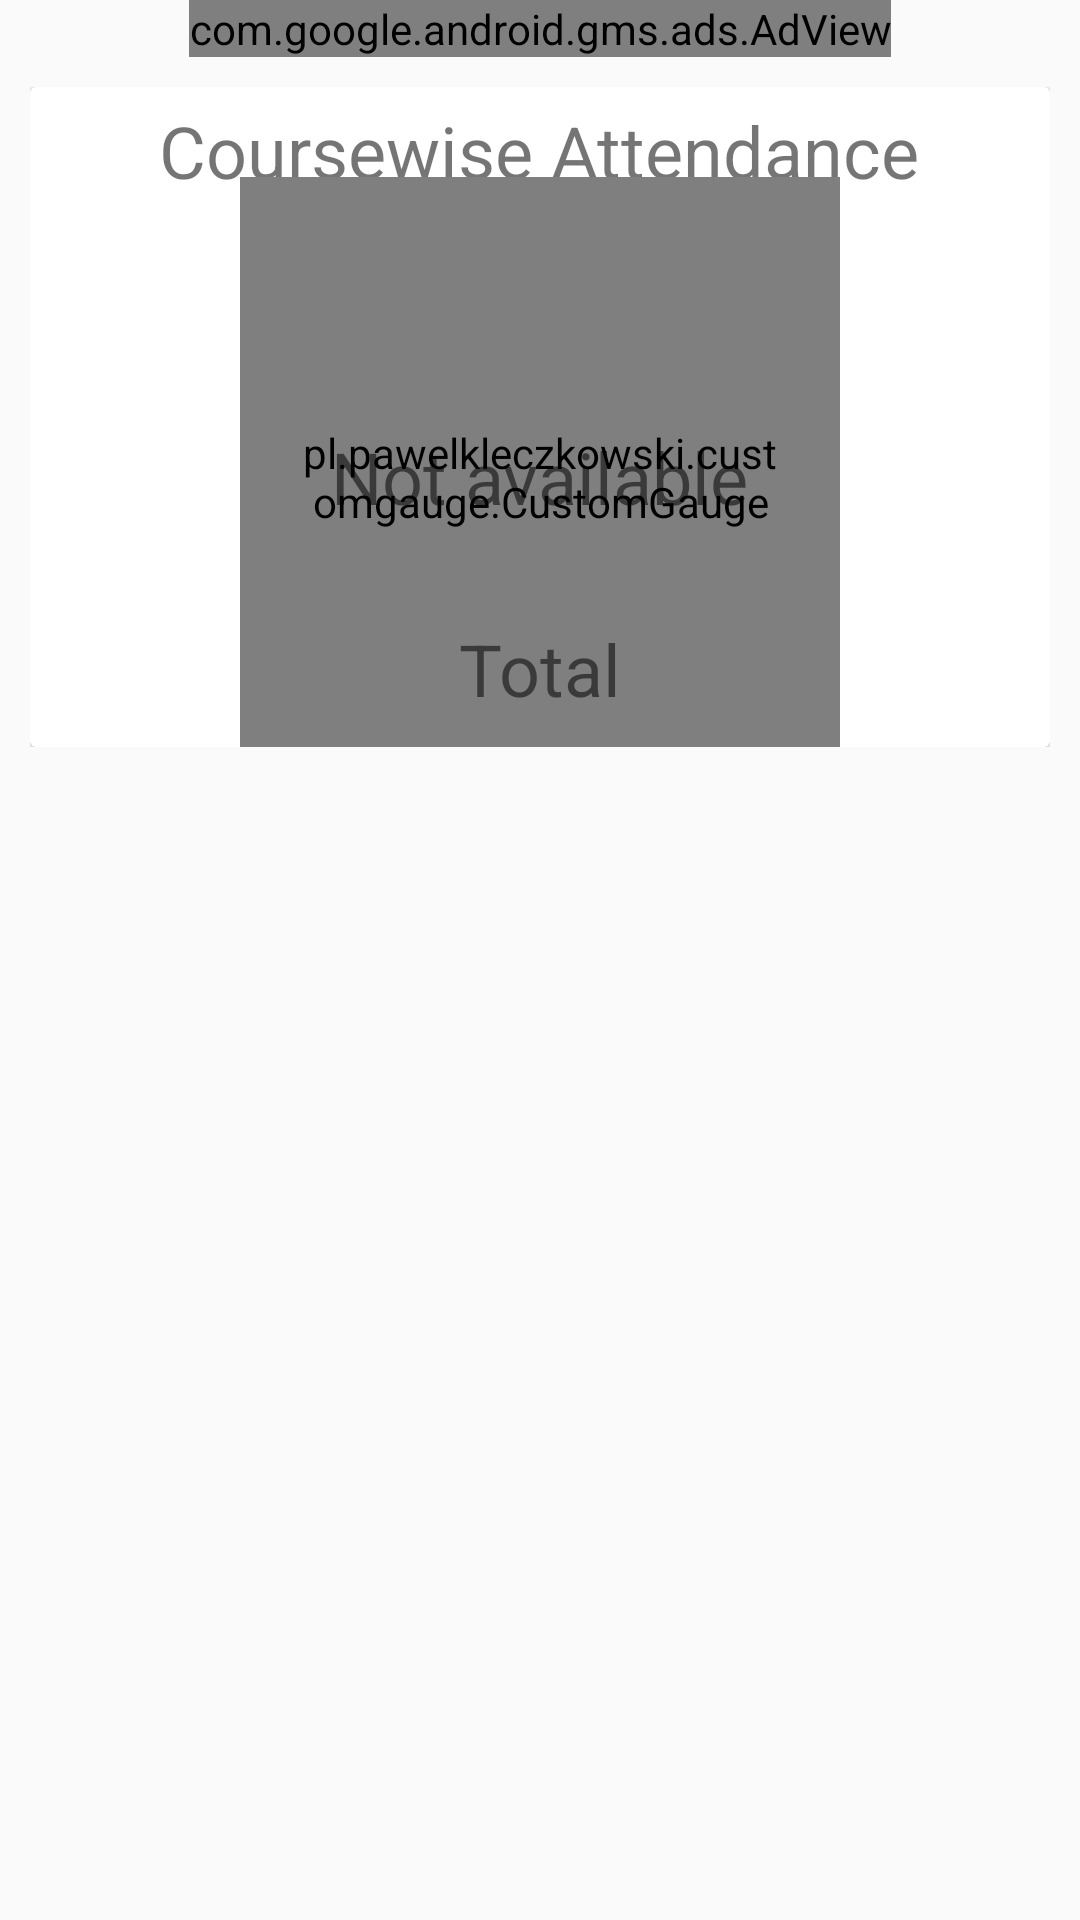

Write the Android layout XML for this screen, with the resource values it uses.
<!-- AndroidManifest.xml: application theme AppTheme -->
<!-- res/layout/fragment_attendance.xml -->
<?xml version="1.0" encoding="utf-8"?>
<RelativeLayout xmlns:android="http://schemas.android.com/apk/res/android"
    android:layout_width="match_parent"
    android:layout_height="match_parent"
    xmlns:app="http://schemas.android.com/apk/res-auto"
    xmlns:ads="http://schemas.android.com/apk/res-auto">

    <ScrollView
        android:layout_marginTop="10dp"
        android:layout_below="@+id/adView"
        android:layout_width="match_parent"
        android:layout_height="match_parent"
        android:paddingBottom="10dp">

        <LinearLayout
            android:id="@+id/attendancedata"
            android:layout_width="match_parent"
            android:layout_height="wrap_content"
            android:foregroundGravity="center"
            android:gravity="center"
            android:orientation="vertical"
            android:paddingBottom="50dp"
            android:paddingEnd="10dp"
            android:paddingStart="10dp" >

            <android.support.v7.widget.CardView
                android:id="@+id/myCard"
                android:layout_width="match_parent"
                android:layout_height="match_parent"
                android:layout_gravity="center_horizontal">

                <TextView
                    android:id="@+id/attendance"
                    android:layout_width="wrap_content"
                    android:layout_height="wrap_content"
                    android:layout_gravity="center_horizontal|top"
                    android:layout_margin="5dp"
                    android:text="Coursewise Attendance"
                    android:textSize="24sp" />

                <pl.pawelkleczkowski.customgauge.CustomGauge
                    android:id="@+id/gauge1"
                    android:layout_width="200dp"
                    android:layout_height="200dp"
                    android:layout_centerHorizontal="true"
                    android:layout_gravity="center"
                    android:layout_marginTop="20dp"
                    android:paddingBottom="20dp"
                    android:paddingLeft="20dp"
                    android:paddingRight="20dp"
                    android:paddingTop="20dp"
                    app:gaugeEndValue="100"
                    app:gaugePointEndColor="#eb825a"
                    app:gaugePointStartColor="#eb825a"
                    app:gaugeStartAngle="135"
                    app:gaugeStartValue="0"
                    app:gaugeStrokeCap="ROUND"
                    app:gaugeStrokeColor="@android:color/darker_gray"
                    app:gaugeStrokeWidth="10dp"
                    app:gaugeSweepAngle="270" />

                <TextView
                    android:id="@+id/totalpercentage"
                    android:layout_width="wrap_content"
                    android:layout_height="wrap_content"
                    android:layout_gravity="center"
                    android:layout_marginTop="20dp"
                    android:text="Not available"
                    android:textSize="24sp" />

                <TextView
                    android:id="@+id/textView3"
                    android:layout_width="wrap_content"
                    android:layout_height="wrap_content"
                    android:layout_gravity="bottom|center_horizontal"
                    android:layout_marginBottom="10dp"
                    android:text="Total"
                    android:textSize="24sp" />

            </android.support.v7.widget.CardView>
        </LinearLayout>
    </ScrollView>

    <com.google.android.gms.ads.AdView
        android:id="@+id/adView"
        android:layout_width="wrap_content"
        android:layout_height="wrap_content"
        android:layout_centerHorizontal="true"
        android:layout_alignParentTop="true"
        ads:adSize="BANNER"
        ads:adUnitId="@string/Attendance_Banner">
    </com.google.android.gms.ads.AdView>

</RelativeLayout>
<!-- resources referenced by this layout -->
<resources>
  <string name="Attendance_Banner">ca-app-pub-1997672390726507/3046216471</string>
  <style name="AppTheme" parent="Theme.AppCompat.Light.DarkActionBar">
          
          <item name="colorPrimary">@color/colorPrimary</item>
          <item name="colorPrimaryDark">@color/colorPrimaryDark</item>
          <item name="colorAccent">@color/colorAccent</item>
      </style>
  <color name="colorPrimary">#eb825a</color>
  <color name="colorPrimaryDark">#c16d4e</color>
  <color name="colorAccent">#a25c41</color>
</resources>
